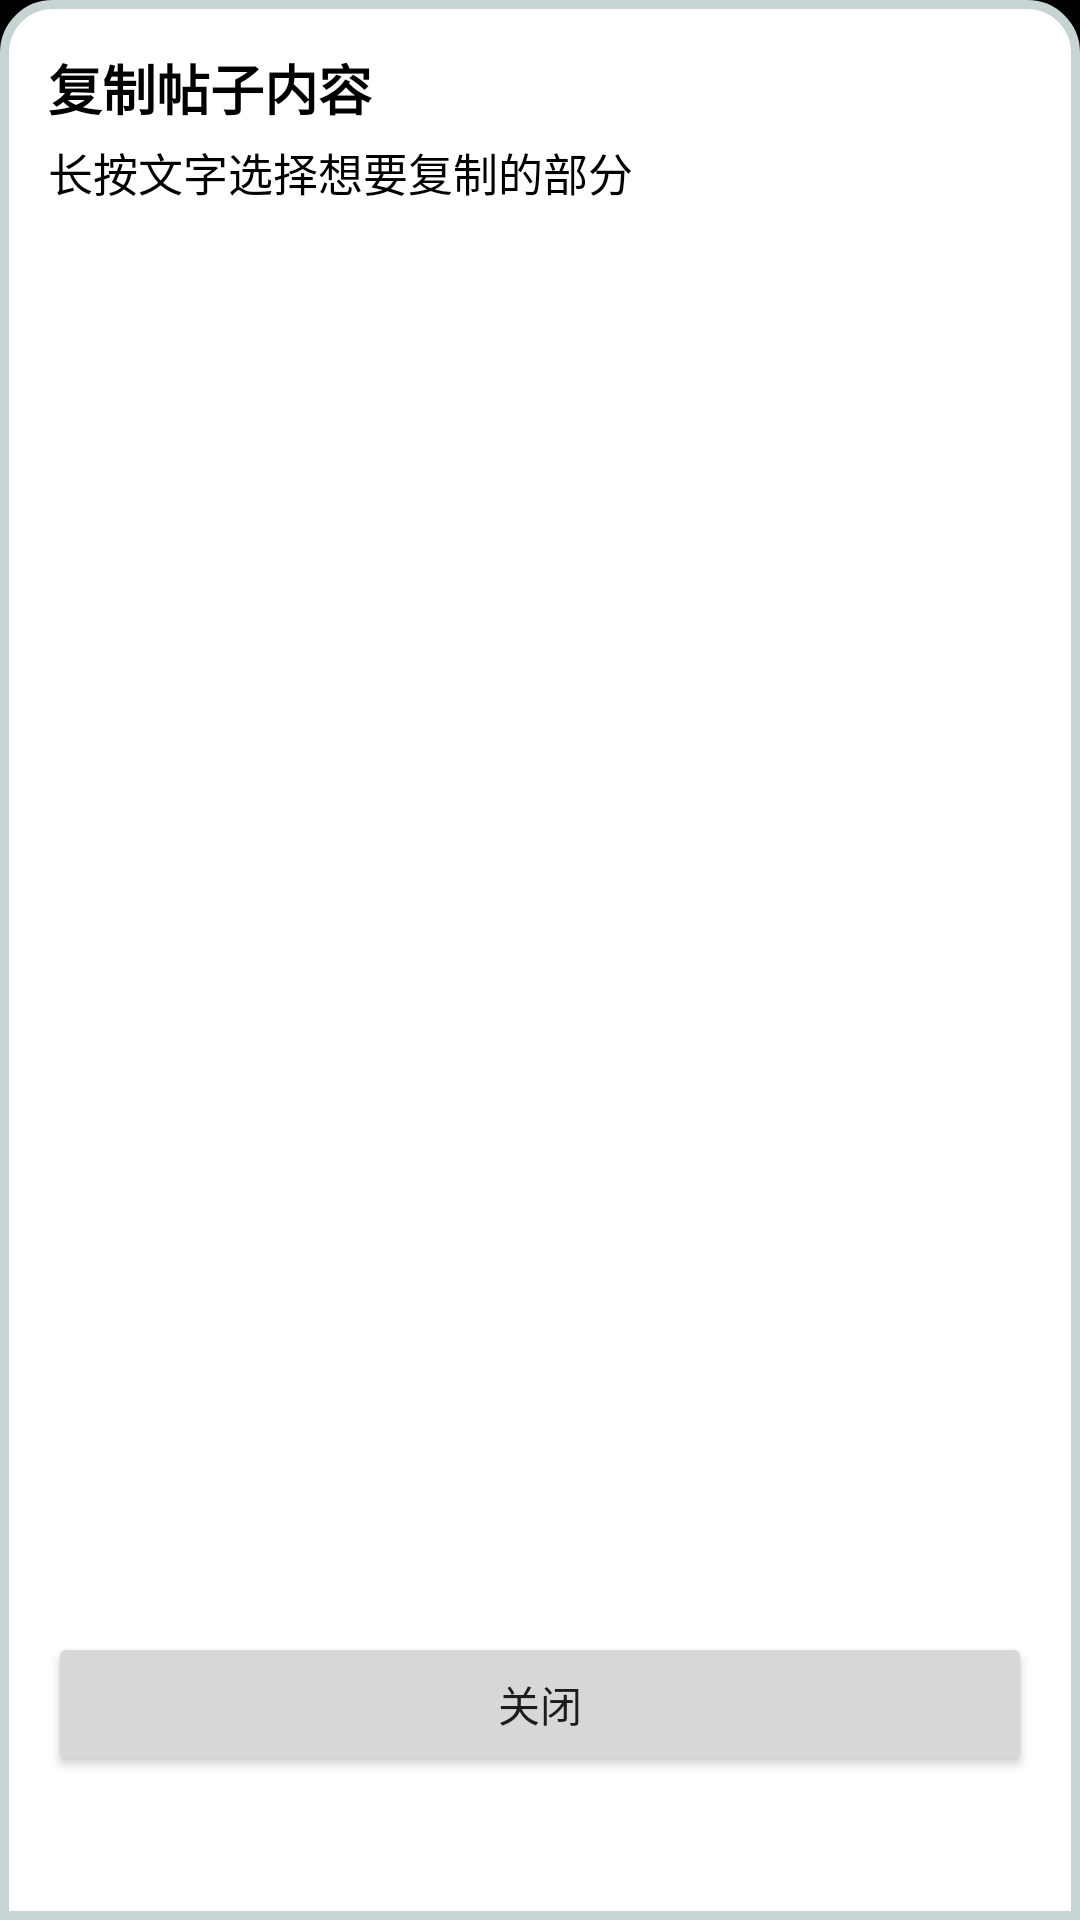

This screen was rendered from an Android layout file. Write that file and the resources it references.
<!-- AndroidManifest.xml: application theme AppTheme -->
<!-- res/layout/dialog_copy_text.xml -->
<?xml version="1.0" encoding="utf-8"?>
<LinearLayout xmlns:android="http://schemas.android.com/apk/res/android"
    android:layout_width="match_parent"
    android:layout_height="wrap_content"
    android:orientation="vertical"
    android:background="@drawable/dialog_bottom_sheet_bg"
    android:paddingLeft="16dp"
    android:paddingTop="16dp"
    android:paddingRight="16dp"
    android:paddingBottom="48dp">

    <TextView
        android:layout_width="match_parent"
        android:layout_height="wrap_content"
        android:text="复制帖子内容"
        android:textColor="@color/status_text_night"
        android:textSize="@dimen/zsmth_font_size_large"
        android:textStyle="bold"
        android:paddingBottom="4dp" />

    <TextView
        android:layout_width="match_parent"
        android:layout_height="wrap_content"
        android:text="长按文字选择想要复制的部分"
        android:textColor="@color/status_text_night"
        android:textSize="@dimen/zsmth_font_size_small"
        android:paddingBottom="10dp" />

    <ScrollView
        android:layout_width="match_parent"
        android:layout_height="0dp"
        android:layout_weight="1"
        android:maxHeight="420dp">

        <TextView
            android:id="@+id/copy_text_content"
            android:layout_width="match_parent"
            android:layout_height="wrap_content"
            android:textIsSelectable="true"
            android:textColor="@color/status_text_night"
            android:textSize="@dimen/zsmth_font_size_medium"
            android:padding="4dp"
            android:lineSpacingExtra="2dp" />
    </ScrollView>

    <Button
        android:id="@+id/copy_text_close"
        android:layout_width="match_parent"
        android:layout_height="wrap_content"
        android:layout_marginTop="12dp"
        android:text="关闭" />
</LinearLayout>
<!-- resources referenced by this layout -->
<resources>
  <color name="status_text_night">#000000</color>
  <dimen name="zsmth_font_size_large">18sp</dimen>
  <dimen name="zsmth_font_size_medium">17sp</dimen>
  <dimen name="zsmth_font_size_small">15sp</dimen>
  <!-- drawable dialog_bottom_sheet_bg (drawable) -->
  <?xml version="1.0" encoding="utf-8"?>
  <shape xmlns:android="http://schemas.android.com/apk/res/android"
      android:shape="rectangle">
      <solid android:color="@color/body_background_night" />
      <stroke
          android:width="3dp"
          android:color="@color/recycler_view_divider" />
      <corners
          android:topLeftRadius="16dp"
          android:topRightRadius="16dp"
          android:bottomLeftRadius="0dp"
          android:bottomRightRadius="0dp" />
  </shape>
  <style name="AppTheme" parent="Theme.AppCompat.Light.DarkActionBar">
      
      <item name="android:windowOptOutEdgeToEdgeEnforcement">true</item>
      
      <item name="colorPrimary">@color/colorPrimary</item>
      <item name="colorPrimaryDark">@color/colorPrimaryDark</item>
      <item name="colorAccent">@color/colorAccent</item>
  
      <item name="android:windowIsTranslucent">true</item>
      <item name="android:windowAnimationStyle">@style/ActivityAnimFade</item>
  
      
      <item name="android:windowBackground">@color/black_background</item>
  
      <item name="preferenceTheme">@style/MyPreferenceThemeOverlay</item>
    </style>
  <color name="body_background_night">#FFFFFF</color>
  <color name="recycler_view_divider">#c6d4d4</color>
  <color name="colorPrimary">#607D8B</color>
  <color name="colorPrimaryDark">#455A64</color>
  <color name="colorAccent">#FF4081</color>
  <style name="ActivityAnimFade" parent="@android:style/Animation.Activity">
      <item name="android:activityOpenEnterAnimation">@anim/activity_fade_in</item>
      <item name="android:activityOpenExitAnimation">@anim/activity_hold</item>
      <item name="android:activityCloseEnterAnimation">@anim/activity_fade_in</item>
      <item name="android:activityCloseExitAnimation">@anim/activity_fade_out</item>
    </style>
  <color name="black_background">#000000</color>
  <style name="MyPreferenceThemeOverlay" parent="PreferenceThemeOverlay.v14.Material">
      <item name="android:background">@color/body_background_night</item>
      <item name="android:textColor">@color/status_text_night</item>
      <item name="android:textColorSecondary">@color/blue_text_night</item>
    </style>
  <color name="blue_text_night">#0099FF</color>
</resources>
